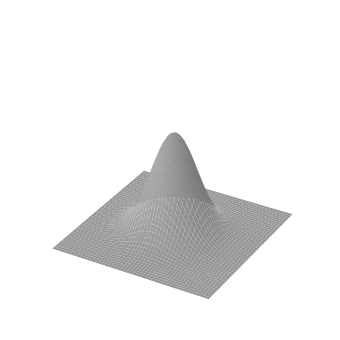

Reproduce this figure in Python.
import numpy as np
import matplotlib.pyplot as plt
import matplotlib.animation as animation

plt.rcParams["figure.figsize"] = [7.50, 3.50]
plt.rcParams["figure.autolayout"] = True

N = 50
fps = 250
frn = 75

x = np.linspace(-4, 4, N + 1)
x, y = np.meshgrid(x, x)
zarray = np.zeros((N + 1, N + 1, frn))

f = lambda x, y, sig: 1 / np.sqrt(sig) * np.exp(-(x ** 2 + y ** 2) / sig ** 2)

for i in range(frn):
   zarray[:, :, i] = f(x, y, 1.5 + np.sin(i * 2 * np.pi / frn))

def change_plot(frame_number, zarray, plot):
   plot[0].remove()
   plot[0] = ax.plot_surface(x, y, zarray[:, :, frame_number], cmap="afmhot_r")

fig = plt.figure()
ax = fig.add_subplot(111, projection='3d')

plot = [ax.plot_surface(x, y, zarray[:, :, 0], color='0.75', rstride=1, cstride=1)]

ax.set_zlim(0, 1.1)
ani = animation.FuncAnimation(fig, change_plot, frn, fargs=(zarray, plot), interval=1000 / fps)

ax.axis('off')

plt.show()
